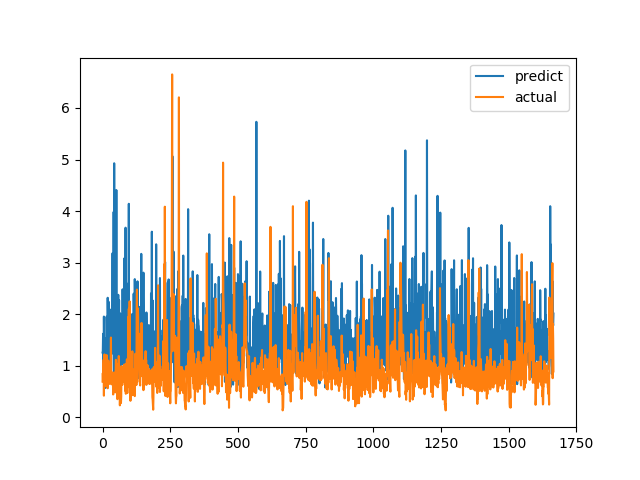

The table this chart was drawn from, first rows:
predict, actual
1.255, 0.6915
1.288, 0.8558
1.619, 0.7094
0.8019, 1.015
0.8767, 1.116
1.953, 0.4183
1.212, 1.002
1.064, 1.219
1.523, 1.143
1.157, 0.6528
1.158, 0.6747
0.5684, 0.601
1.437, 0.6695
1.532, 0.6538
1.221, 0.7814
1.951, 1.206
1.658, 0.8469
1.03, 0.8286
1.015, 0.6482
2.318, 0.5624
1.733, 0.7183
1.754, 1.1
2.243, 0.9542
1.225, 0.729
1.548, 0.6694
1.034, 0.8631
0.7669, 0.6465
1.638, 0.8223
0.9852, 0.9236
2.086, 0.8301
2.016, 1.067
0.8289, 1.546
1.43, 0.6827
1.707, 0.6386
1.63, 0.6464
2.168, 0.6881
1.539, 0.7274
3.183, 0.65
1.237, 0.8694
1.944, 0.4409
1.72, 0.4519
3.983, 0.7575
0.8525, 0.4952
4.928, 0.6851
2.158, 0.7244
1.188, 0.8654
0.8204, 0.74
1.149, 0.8071
1.66, 0.8204
1.588, 1.114
1.373, 1.109
4.408, 0.4751
1.042, 1.039
1.712, 0.9458
1.149, 0.7878
1.296, 0.3505
1.559, 0.9368
1.093, 0.9868
2.375, 0.647
0.9129, 1.03
... 1,606 more rows
